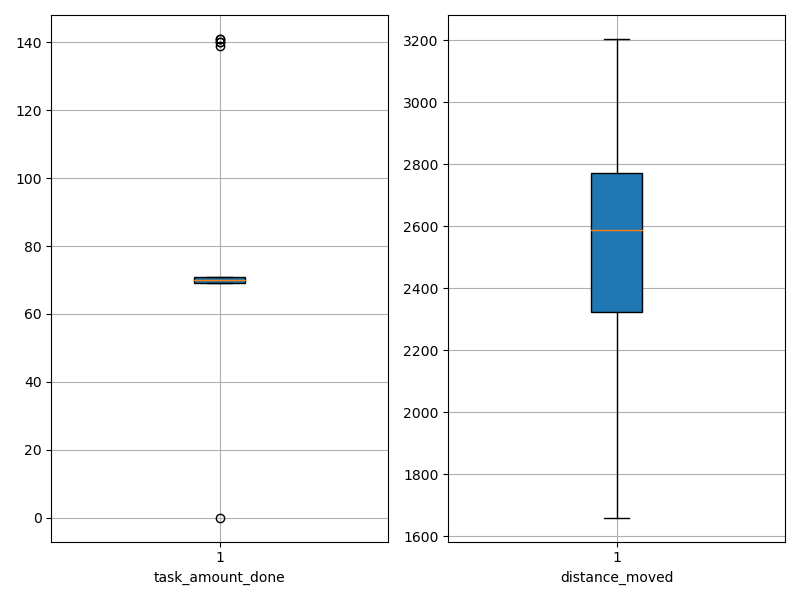

The file beside this chart, header and first rows:
agent_id, task_amount_done, distance_moved
0, 70.0, 2760
1, 69.0, 1670
2, 69.0, 2680
3, 140.0, 2468
4, 70.0, 2775
5, 70.0, 2315
6, 70.0, 1842
7, 71.0, 1896
8, 71.0, 2441
9, 69.0, 1660
10, 70.0, 2923
11, 70.0, 2743
12, 71.0, 2350
13, 140.0, 2520
14, 70.0, 1832
15, 69.0, 2558
16, 70.0, 2500
17, 69.0, 2580
18, 70.0, 1786
19, 71.0, 2864
20, 69.0, 1978
21, 71.0, 2879
22, 69.0, 2896
23, 71.0, 2604
24, 70.0, 2394
25, 71.0, 2870
26, 70.0, 2178
27, 70.0, 2300
28, 69.0, 2997
29, 69.0, 2218
30, 69.0, 2832
31, 69.0, 2800
32, 70.0, 2840
33, 141.0, 2598
34, 70.0, 2883
35, 70.0, 2641
36, 71.0, 2601
37, 141.0, 2607
38, 70.0, 2421
39, 139.0, 2483
40, 71.0, 1976
41, 70.0, 2361
42, 70.0, 2910
43, 70.0, 2226
44, 69.0, 2725
45, 0.0, 3204
46, 71.0, 2488
47, 71.0, 2592
48, 70.0, 2644
49, 70.0, 2658
